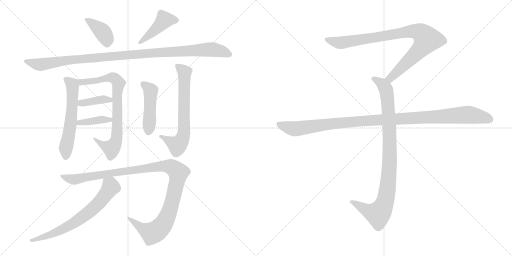
t = 0.00 s
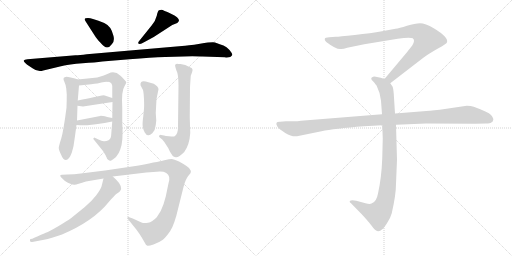
t = 2.32 s
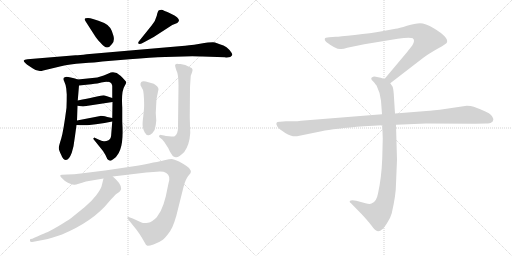
t = 4.63 s
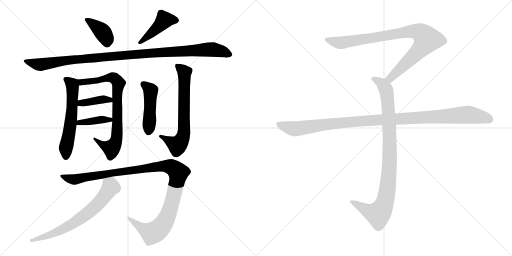
t = 6.95 s
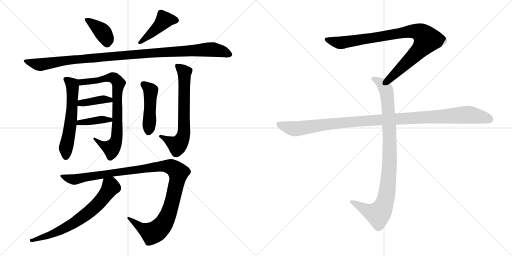
t = 9.26 s
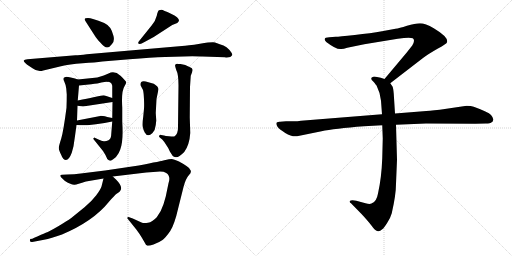
t = 11.58 s

The animated SVG that drew these frames (rendered in a browser with its animation timeline set to each time). Animation: 14 CSS @keyframes rules; one cycle of 11.58 s.

<svg version="1.1" viewBox="0 0 2048 1024" xmlns="http://www.w3.org/2000/svg">
  <g stroke="lightgray" stroke-dasharray="1,1" stroke-width="1" transform="scale(4, 4)">
    <line x1="0" y1="0" x2="256" y2="256"></line>
    <line x1="256" y1="0" x2="0" y2="256"></line>
    <line x1="128" y1="0" x2="128" y2="256"></line>
    <line x1="0" y1="128" x2="256" y2="128"></line>
    <line x1="256" y1="0" x2="512" y2="256"></line>
    <line x1="512" y1="0" x2="256" y2="256"></line>
    <line x1="384" y1="0" x2="384" y2="256"></line>
    <line x1="256" y1="128" x2="512" y2="128"></line>
  </g>
<g transform="scale(1, -1) translate(0, -850)">
   <style type="text/css">
    @keyframes keyframes0 {
      from {
       stroke: black;
       stroke-dashoffset: 387;
       stroke-width: 128;
       }
       56% {
       animation-timing-function: step-end;
       stroke: black;
       stroke-dashoffset: 0;
       stroke-width: 128;
       }
       to {
       stroke: black;
       stroke-width: 1024;
       }
       }
       #make-me-a-hanzi-animation-0 {
         animation: keyframes0 0.564941s both;
         animation-delay: 0.000000s;
         animation-timing-function: linear;
       }
    @keyframes keyframes1 {
      from {
       stroke: black;
       stroke-dashoffset: 435;
       stroke-width: 128;
       }
       59% {
       animation-timing-function: step-end;
       stroke: black;
       stroke-dashoffset: 0;
       stroke-width: 128;
       }
       to {
       stroke: black;
       stroke-width: 1024;
       }
       }
       #make-me-a-hanzi-animation-1 {
         animation: keyframes1 0.604004s both;
         animation-delay: 0.564941s;
         animation-timing-function: linear;
       }
    @keyframes keyframes2 {
      from {
       stroke: black;
       stroke-dashoffset: 1079;
       stroke-width: 128;
       }
       78% {
       animation-timing-function: step-end;
       stroke: black;
       stroke-dashoffset: 0;
       stroke-width: 128;
       }
       to {
       stroke: black;
       stroke-width: 1024;
       }
       }
       #make-me-a-hanzi-animation-2 {
         animation: keyframes2 1.128092s both;
         animation-delay: 1.168945s;
         animation-timing-function: linear;
       }
    @keyframes keyframes3 {
      from {
       stroke: black;
       stroke-dashoffset: 579;
       stroke-width: 128;
       }
       65% {
       animation-timing-function: step-end;
       stroke: black;
       stroke-dashoffset: 0;
       stroke-width: 128;
       }
       to {
       stroke: black;
       stroke-width: 1024;
       }
       }
       #make-me-a-hanzi-animation-3 {
         animation: keyframes3 0.721191s both;
         animation-delay: 2.297037s;
         animation-timing-function: linear;
       }
    @keyframes keyframes4 {
      from {
       stroke: black;
       stroke-dashoffset: 769;
       stroke-width: 128;
       }
       71% {
       animation-timing-function: step-end;
       stroke: black;
       stroke-dashoffset: 0;
       stroke-width: 128;
       }
       to {
       stroke: black;
       stroke-width: 1024;
       }
       }
       #make-me-a-hanzi-animation-4 {
         animation: keyframes4 0.875814s both;
         animation-delay: 3.018228s;
         animation-timing-function: linear;
       }
    @keyframes keyframes5 {
      from {
       stroke: black;
       stroke-dashoffset: 389;
       stroke-width: 128;
       }
       56% {
       animation-timing-function: step-end;
       stroke: black;
       stroke-dashoffset: 0;
       stroke-width: 128;
       }
       to {
       stroke: black;
       stroke-width: 1024;
       }
       }
       #make-me-a-hanzi-animation-5 {
         animation: keyframes5 0.566569s both;
         animation-delay: 3.894042s;
         animation-timing-function: linear;
       }
    @keyframes keyframes6 {
      from {
       stroke: black;
       stroke-dashoffset: 388;
       stroke-width: 128;
       }
       56% {
       animation-timing-function: step-end;
       stroke: black;
       stroke-dashoffset: 0;
       stroke-width: 128;
       }
       to {
       stroke: black;
       stroke-width: 1024;
       }
       }
       #make-me-a-hanzi-animation-6 {
         animation: keyframes6 0.565755s both;
         animation-delay: 4.460611s;
         animation-timing-function: linear;
       }
    @keyframes keyframes7 {
      from {
       stroke: black;
       stroke-dashoffset: 462;
       stroke-width: 128;
       }
       60% {
       animation-timing-function: step-end;
       stroke: black;
       stroke-dashoffset: 0;
       stroke-width: 128;
       }
       to {
       stroke: black;
       stroke-width: 1024;
       }
       }
       #make-me-a-hanzi-animation-7 {
         animation: keyframes7 0.625977s both;
         animation-delay: 5.026366s;
         animation-timing-function: linear;
       }
    @keyframes keyframes8 {
      from {
       stroke: black;
       stroke-dashoffset: 672;
       stroke-width: 128;
       }
       69% {
       animation-timing-function: step-end;
       stroke: black;
       stroke-dashoffset: 0;
       stroke-width: 128;
       }
       to {
       stroke: black;
       stroke-width: 1024;
       }
       }
       #make-me-a-hanzi-animation-8 {
         animation: keyframes8 0.796875s both;
         animation-delay: 5.652343s;
         animation-timing-function: linear;
       }
    @keyframes keyframes9 {
      from {
       stroke: black;
       stroke-dashoffset: 1124;
       stroke-width: 128;
       }
       79% {
       animation-timing-function: step-end;
       stroke: black;
       stroke-dashoffset: 0;
       stroke-width: 128;
       }
       to {
       stroke: black;
       stroke-width: 1024;
       }
       }
       #make-me-a-hanzi-animation-9 {
         animation: keyframes9 1.164714s both;
         animation-delay: 6.449218s;
         animation-timing-function: linear;
       }
    @keyframes keyframes10 {
      from {
       stroke: black;
       stroke-dashoffset: 681;
       stroke-width: 128;
       }
       69% {
       animation-timing-function: step-end;
       stroke: black;
       stroke-dashoffset: 0;
       stroke-width: 128;
       }
       to {
       stroke: black;
       stroke-width: 1024;
       }
       }
       #make-me-a-hanzi-animation-10 {
         animation: keyframes10 0.804199s both;
         animation-delay: 7.613932s;
         animation-timing-function: linear;
       }
    @keyframes keyframes11 {
      from {
       stroke: black;
       stroke-dashoffset: 901;
       stroke-width: 128;
       }
       75% {
       animation-timing-function: step-end;
       stroke: black;
       stroke-dashoffset: 0;
       stroke-width: 128;
       }
       to {
       stroke: black;
       stroke-width: 1024;
       }
       }
       #make-me-a-hanzi-animation-11 {
         animation: keyframes11 0.983236s both;
         animation-delay: 8.418131s;
         animation-timing-function: linear;
       }
    @keyframes keyframes12 {
      from {
       stroke: black;
       stroke-dashoffset: 948;
       stroke-width: 128;
       }
       76% {
       animation-timing-function: step-end;
       stroke: black;
       stroke-dashoffset: 0;
       stroke-width: 128;
       }
       to {
       stroke: black;
       stroke-width: 1024;
       }
       }
       #make-me-a-hanzi-animation-12 {
         animation: keyframes12 1.021484s both;
         animation-delay: 9.401367s;
         animation-timing-function: linear;
       }
    @keyframes keyframes13 {
      from {
       stroke: black;
       stroke-dashoffset: 1108;
       stroke-width: 128;
       }
       78% {
       animation-timing-function: step-end;
       stroke: black;
       stroke-dashoffset: 0;
       stroke-width: 128;
       }
       to {
       stroke: black;
       stroke-width: 1024;
       }
       }
       #make-me-a-hanzi-animation-13 {
         animation: keyframes13 1.151693s both;
         animation-delay: 10.422851s;
         animation-timing-function: linear;
       }
</style>
<path d="M 344.0 762.5 L 380.0 706.5 Q 385.0 697.5 402.0 679.5 Q 418.0 660.5 428.0 660.5 Q 437.0 659.5 448.0 674.5 Q 459.0 685.5 454.0 706.5 Q 445.0 746.5 417.0 758.5 Q 366.0 778.5 352.0 778.5 Q 330.0 778.5 344.0 762.5 Z" fill="lightgray"></path> 
<path d="M 615.0 702.5 L 689.0 750.5 L 709.0 758.5 Q 715.0 763.5 716.0 768.5 Q 716.0 780.5 684.0 795.5 Q 652.0 810.5 646.0 811.5 Q 640.0 811.5 636.0 809.5 Q 631.0 807.5 627.0 787.5 Q 622.0 767.5 608.0 750.5 L 555.0 684.5 Q 549.0 674.5 559.0 674.5 Q 563.0 673.5 578.0 682.5 L 615.0 702.5 Z" fill="lightgray"></path> 
<path d="M 728.0 666.5 L 347.0 633.5 Q 318.0 629.5 302.0 629.5 L 110.0 613.5 Q 97.0 612.5 95.0 608.5 Q 94.0 604.5 101.0 598.5 Q 107.0 591.5 115.0 587.5 L 130.0 577.5 Q 152.0 560.5 173.0 568.5 L 244.0 585.5 Q 277.0 593.5 330.0 597.5 Q 382.0 600.5 409.0 604.5 L 518.0 613.5 Q 605.0 620.5 661.0 622.5 L 769.0 625.5 Q 803.0 625.5 810.0 624.5 L 900.0 621.5 Q 902.0 621.5 903.0 620.5 Q 924.0 619.5 929.0 630.5 Q 930.0 636.5 918.0 650.5 Q 906.0 663.5 894.0 668.5 Q 881.0 672.5 860.0 680.5 Q 851.0 683.5 800.0 675.5 Q 749.0 667.5 728.0 666.5 Z" fill="lightgray"></path> 
<path d="M 311.0 448.5 L 316.0 508.5 C 318.0 530.5 318.0 530.5 311.0 532.5 L 300.0 536.5 L 283.0 540.5 Q 263.0 544.5 259.0 541.5 Q 250.0 538.5 257.0 524.5 Q 264.0 509.5 265.0 496.5 L 267.0 472.5 Q 267.0 446.5 266.0 419.5 Q 254.0 327.5 245.0 296.5 Q 235.0 265.5 235.0 258.5 Q 235.0 250.5 245.0 230.5 Q 252.0 210.5 264.0 210.5 Q 276.0 210.5 287.0 239.5 L 294.0 265.5 Q 300.0 304.5 306.0 350.5 L 308.0 368.5 L 310.0 427.5 L 311.0 448.5 Z" fill="lightgray"></path> 
<path d="M 316.0 508.5 L 365.0 513.5 Q 393.0 516.5 405.0 520.5 Q 425.0 523.5 429.0 522.5 Q 445.0 523.5 449.0 507.5 L 449.0 458.5 L 450.0 442.5 L 449.0 378.5 L 449.0 364.5 L 445.0 314.5 Q 445.0 295.5 434.0 289.5 Q 422.0 283.5 415.0 285.5 Q 407.0 286.5 394.0 292.5 L 379.0 299.5 Q 377.0 300.5 374.0 297.5 Q 372.0 293.5 375.0 292.5 L 412.0 246.5 Q 423.0 229.5 426.0 221.5 Q 428.0 212.5 434.0 210.5 Q 439.0 205.5 445.0 208.5 Q 451.0 211.5 464.0 222.5 Q 476.0 236.5 481.0 252.5 Q 494.0 284.5 489.0 362.5 L 489.0 420.5 Q 485.0 486.5 498.0 505.5 Q 504.0 515.5 505.0 520.5 Q 505.0 525.5 482.0 547.5 Q 458.0 569.5 434.0 556.5 L 415.0 548.5 L 389.0 540.5 L 311.0 532.5 C 281.0 529.5 286.0 505.5 316.0 508.5 Z" fill="lightgray"></path> 
<path d="M 449.0 458.5 L 419.0 468.5 Q 412.0 469.5 402.0 467.5 Q 391.0 464.5 311.0 448.5 C 282.0 442.5 280.0 431.5 310.0 427.5 L 332.0 424.5 L 450.0 442.5 C 480.0 447.5 477.0 449.5 449.0 458.5 Z" fill="lightgray"></path> 
<path d="M 306.0 350.5 L 321.0 349.5 Q 329.0 348.5 349.0 349.5 L 384.0 353.5 Q 420.0 358.5 449.0 364.5 C 478.0 370.5 478.0 372.5 449.0 378.5 L 429.0 382.5 Q 404.0 387.5 401.0 386.5 L 308.0 368.5 C 279.0 362.5 276.0 352.5 306.0 350.5 Z" fill="lightgray"></path> 
<path d="M 626.0 454.5 L 634.0 493.5 Q 634.0 504.5 615.0 515.5 L 583.0 524.5 Q 569.0 526.5 565.0 522.5 Q 561.0 518.5 562.0 509.5 L 572.0 490.5 Q 575.0 478.5 576.0 452.5 Q 577.0 426.5 576.0 415.5 L 573.0 384.5 Q 569.0 355.5 571.0 343.5 Q 573.0 331.5 579.0 320.5 Q 585.0 309.5 593.0 309.5 Q 598.0 307.5 610.0 318.5 Q 621.0 329.5 623.0 350.5 L 625.0 368.5 L 623.0 398.5 L 626.0 454.5 Z" fill="lightgray"></path> 
<path d="M 760.0 502.5 L 763.0 547.5 L 768.0 560.5 Q 771.0 571.5 770.0 572.5 Q 770.0 577.5 760.0 581.5 L 741.0 590.5 L 722.0 594.5 L 712.0 594.5 L 710.0 595.5 Q 696.0 595.5 702.0 580.5 L 705.0 570.5 Q 714.0 553.5 714.0 508.5 L 712.0 344.5 Q 713.0 313.5 697.0 304.5 Q 691.0 303.5 676.0 305.5 Q 661.0 306.5 656.0 308.5 L 645.0 310.5 Q 642.0 311.5 637.0 308.5 Q 633.0 306.5 639.0 300.5 L 649.0 292.5 Q 655.0 286.5 665.0 270.5 Q 674.0 258.5 680.0 243.5 L 691.0 226.5 Q 695.0 222.5 703.0 221.5 Q 714.0 219.5 737.0 242.5 Q 758.0 271.5 761.0 318.5 L 759.0 380.5 L 760.0 502.5 Z" fill="lightgray"></path> 
<path d="M 585.0 160.5 L 627.0 163.5 Q 652.0 166.5 665.0 158.5 Q 684.0 146.5 674.0 117.5 L 663.0 64.5 L 654.0 33.5 Q 644.0 2.5 627.0 -18.5 Q 609.0 -37.5 592.0 -40.5 Q 575.0 -43.5 566.0 -39.5 L 531.0 -23.5 L 517.0 -18.5 Q 511.0 -17.5 510.0 -19.5 Q 508.0 -21.5 510.0 -23.5 L 546.0 -68.5 Q 558.0 -84.5 567.0 -99.5 L 581.0 -123.5 Q 583.0 -129.5 588.0 -131.5 Q 591.0 -135.5 614.0 -127.5 Q 636.0 -119.5 650.0 -109.5 Q 663.0 -99.5 681.0 -73.5 Q 698.0 -47.5 713.0 18.5 L 734.0 102.5 Q 743.0 136.5 756.0 150.5 Q 769.0 163.5 760.0 172.5 Q 757.0 182.5 716.0 204.5 Q 695.0 213.5 686.0 214.5 Q 677.0 214.5 662.0 210.5 Q 647.0 206.5 555.0 188.5 L 420.0 168.5 L 323.0 156.5 Q 297.0 152.5 269.0 152.5 Q 241.0 152.5 241.0 148.5 Q 241.0 144.5 245.0 140.5 L 260.0 126.5 Q 286.0 110.5 298.0 111.5 Q 309.0 112.5 344.0 124.5 L 414.0 136.5 L 451.0 144.5 L 585.0 160.5 Z" fill="lightgray"></path> 
<path d="M 414.0 136.5 L 406.0 104.5 Q 403.0 93.5 385.0 69.5 Q 367.0 45.5 338.0 21.5 L 285.0 -21.5 Q 268.0 -33.5 233.0 -54.5 Q 197.0 -75.5 183.0 -80.5 Q 168.0 -86.5 137.0 -100.5 L 127.0 -105.5 Q 118.0 -104.5 120.0 -113.5 Q 121.0 -118.5 129.0 -117.5 L 176.0 -108.5 Q 204.0 -103.5 248.0 -87.5 Q 373.0 -34.5 435.0 42.5 Q 459.0 70.5 468.0 76.5 Q 477.0 82.5 480.0 85.5 Q 495.0 101.5 464.0 132.5 L 451.0 144.5 C 429.0 164.5 421.0 165.5 414.0 136.5 Z" fill="lightgray"></path> 
<path d="M 1561.0 517.0 L 1692.0 618.0 Q 1713.0 634.0 1750.0 655.0 Q 1788.0 676.0 1788.0 681.0 Q 1795.0 701.0 1735.0 737.0 Q 1701.0 757.0 1680.0 757.0 Q 1660.0 757.0 1628.0 747.0 Q 1596.0 737.0 1582.0 735.0 L 1528.0 725.0 Q 1484.0 717.0 1419.0 710.0 Q 1355.0 703.0 1343.0 703.0 L 1317.0 701.0 Q 1299.0 701.0 1299.0 694.0 Q 1297.0 690.0 1305.0 682.0 Q 1347.0 650.0 1365.0 654.0 Q 1374.0 654.0 1389.0 659.0 L 1457.0 673.0 L 1591.0 695.0 Q 1638.0 702.0 1651.0 697.0 Q 1662.0 689.0 1649.0 668.0 L 1627.0 640.0 L 1538.0 534.0 C 1519.0 511.0 1537.0 499.0 1561.0 517.0 Z" fill="lightgray"></path> 
<path d="M 1529.0 349.0 L 1531.0 296.0 L 1529.0 217.0 Q 1526.0 138.0 1512.0 76.0 Q 1506.0 42.0 1486.0 36.0 Q 1479.0 32.0 1462.0 37.0 L 1425.0 47.0 Q 1405.0 51.0 1399.0 46.0 Q 1397.0 41.0 1404.0 37.0 L 1447.0 -7.0 Q 1472.0 -34.0 1485.0 -51.0 Q 1498.0 -68.0 1503.0 -71.0 Q 1515.0 -81.0 1529.0 -67.0 Q 1536.0 -62.0 1549.0 -41.0 Q 1561.0 -24.0 1567.0 -3.0 Q 1584.0 71.0 1584.0 115.0 L 1588.0 211.0 L 1584.0 351.0 L 1580.0 396.0 L 1575.0 475.0 Q 1573.0 498.0 1570.0 504.0 L 1561.0 517.0 C 1554.0 529.0 1554.0 529.0 1538.0 534.0 L 1523.0 539.0 L 1503.0 543.0 Q 1493.0 545.0 1489.0 541.0 Q 1485.0 540.0 1485.0 535.0 Q 1485.0 530.0 1493.0 524.0 Q 1505.0 510.0 1507.0 506.0 Q 1522.0 476.0 1524.0 447.0 L 1528.0 393.0 L 1529.0 349.0 Z" fill="lightgray"></path> 
<path d="M 1528.0 393.0 L 1204.0 367.0 Q 1190.0 365.0 1174.0 365.0 L 1144.0 365.0 L 1120.0 363.0 Q 1097.0 364.0 1110.0 343.0 Q 1116.0 334.0 1141.0 318.0 Q 1167.0 302.0 1188.0 305.0 L 1286.0 325.0 Q 1336.0 336.0 1456.0 345.0 L 1529.0 349.0 L 1584.0 351.0 L 1704.0 356.0 L 1901.0 355.0 L 1944.0 356.0 Q 1961.0 356.0 1965.0 360.0 Q 1971.0 362.0 1973.0 370.0 Q 1975.0 377.0 1964.0 390.0 Q 1953.0 402.0 1895.0 423.0 Q 1884.0 427.0 1867.0 427.0 L 1759.0 411.0 Q 1714.0 406.0 1693.0 405.0 L 1580.0 396.0 L 1528.0 393.0 Z" fill="lightgray"></path> 
      <clipPath id="make-me-a-hanzi-clip-0">
      <path d="M 344.0 762.5 L 380.0 706.5 Q 385.0 697.5 402.0 679.5 Q 418.0 660.5 428.0 660.5 Q 437.0 659.5 448.0 674.5 Q 459.0 685.5 454.0 706.5 Q 445.0 746.5 417.0 758.5 Q 366.0 778.5 352.0 778.5 Q 330.0 778.5 344.0 762.5 Z" fill="lightgray"></path>
      </clipPath>
      <path clip-path="url(#make-me-a-hanzi-clip-0)" d="M 347.0 770.5 L 407.0 726.5 L 426.0 696.5 L 428.0 675.5 " fill="none" id="make-me-a-hanzi-animation-0" stroke-dasharray="259 518" stroke-linecap="round"></path>

      <clipPath id="make-me-a-hanzi-clip-1">
      <path d="M 615.0 702.5 L 689.0 750.5 L 709.0 758.5 Q 715.0 763.5 716.0 768.5 Q 716.0 780.5 684.0 795.5 Q 652.0 810.5 646.0 811.5 Q 640.0 811.5 636.0 809.5 Q 631.0 807.5 627.0 787.5 Q 622.0 767.5 608.0 750.5 L 555.0 684.5 Q 549.0 674.5 559.0 674.5 Q 563.0 673.5 578.0 682.5 L 615.0 702.5 Z" fill="lightgray"></path>
      </clipPath>
      <path clip-path="url(#make-me-a-hanzi-clip-1)" d="M 705.0 768.5 L 657.0 770.5 L 561.0 681.5 " fill="none" id="make-me-a-hanzi-animation-1" stroke-dasharray="307 614" stroke-linecap="round"></path>

      <clipPath id="make-me-a-hanzi-clip-2">
      <path d="M 728.0 666.5 L 347.0 633.5 Q 318.0 629.5 302.0 629.5 L 110.0 613.5 Q 97.0 612.5 95.0 608.5 Q 94.0 604.5 101.0 598.5 Q 107.0 591.5 115.0 587.5 L 130.0 577.5 Q 152.0 560.5 173.0 568.5 L 244.0 585.5 Q 277.0 593.5 330.0 597.5 Q 382.0 600.5 409.0 604.5 L 518.0 613.5 Q 605.0 620.5 661.0 622.5 L 769.0 625.5 Q 803.0 625.5 810.0 624.5 L 900.0 621.5 Q 902.0 621.5 903.0 620.5 Q 924.0 619.5 929.0 630.5 Q 930.0 636.5 918.0 650.5 Q 906.0 663.5 894.0 668.5 Q 881.0 672.5 860.0 680.5 Q 851.0 683.5 800.0 675.5 Q 749.0 667.5 728.0 666.5 Z" fill="lightgray"></path>
      </clipPath>
      <path clip-path="url(#make-me-a-hanzi-clip-2)" d="M 104.0 607.5 L 157.0 591.5 L 296.0 612.5 L 815.0 651.5 L 870.0 649.5 L 919.0 632.5 " fill="none" id="make-me-a-hanzi-animation-2" stroke-dasharray="951 1902" stroke-linecap="round"></path>

      <clipPath id="make-me-a-hanzi-clip-3">
      <path d="M 311.0 448.5 L 316.0 508.5 C 318.0 530.5 318.0 530.5 311.0 532.5 L 300.0 536.5 L 283.0 540.5 Q 263.0 544.5 259.0 541.5 Q 250.0 538.5 257.0 524.5 Q 264.0 509.5 265.0 496.5 L 267.0 472.5 Q 267.0 446.5 266.0 419.5 Q 254.0 327.5 245.0 296.5 Q 235.0 265.5 235.0 258.5 Q 235.0 250.5 245.0 230.5 Q 252.0 210.5 264.0 210.5 Q 276.0 210.5 287.0 239.5 L 294.0 265.5 Q 300.0 304.5 306.0 350.5 L 308.0 368.5 L 310.0 427.5 L 311.0 448.5 Z" fill="lightgray"></path>
      </clipPath>
      <path clip-path="url(#make-me-a-hanzi-clip-3)" d="M 264.0 532.5 L 289.0 512.5 L 291.0 472.5 L 285.0 376.5 L 263.0 258.5 L 263.0 223.5 " fill="none" id="make-me-a-hanzi-animation-3" stroke-dasharray="451 902" stroke-linecap="round"></path>

      <clipPath id="make-me-a-hanzi-clip-4">
      <path d="M 316.0 508.5 L 365.0 513.5 Q 393.0 516.5 405.0 520.5 Q 425.0 523.5 429.0 522.5 Q 445.0 523.5 449.0 507.5 L 449.0 458.5 L 450.0 442.5 L 449.0 378.5 L 449.0 364.5 L 445.0 314.5 Q 445.0 295.5 434.0 289.5 Q 422.0 283.5 415.0 285.5 Q 407.0 286.5 394.0 292.5 L 379.0 299.5 Q 377.0 300.5 374.0 297.5 Q 372.0 293.5 375.0 292.5 L 412.0 246.5 Q 423.0 229.5 426.0 221.5 Q 428.0 212.5 434.0 210.5 Q 439.0 205.5 445.0 208.5 Q 451.0 211.5 464.0 222.5 Q 476.0 236.5 481.0 252.5 Q 494.0 284.5 489.0 362.5 L 489.0 420.5 Q 485.0 486.5 498.0 505.5 Q 504.0 515.5 505.0 520.5 Q 505.0 525.5 482.0 547.5 Q 458.0 569.5 434.0 556.5 L 415.0 548.5 L 389.0 540.5 L 311.0 532.5 C 281.0 529.5 286.0 505.5 316.0 508.5 Z" fill="lightgray"></path>
      </clipPath>
      <path clip-path="url(#make-me-a-hanzi-clip-4)" d="M 319.0 527.5 L 326.0 521.5 L 372.0 525.5 L 452.0 539.5 L 474.0 517.5 L 464.0 284.5 L 445.0 256.5 L 407.0 273.5 L 378.0 295.5 " fill="none" id="make-me-a-hanzi-animation-4" stroke-dasharray="641 1282" stroke-linecap="round"></path>

      <clipPath id="make-me-a-hanzi-clip-5">
      <path d="M 449.0 458.5 L 419.0 468.5 Q 412.0 469.5 402.0 467.5 Q 391.0 464.5 311.0 448.5 C 282.0 442.5 280.0 431.5 310.0 427.5 L 332.0 424.5 L 450.0 442.5 C 480.0 447.5 477.0 449.5 449.0 458.5 Z" fill="lightgray"></path>
      </clipPath>
      <path clip-path="url(#make-me-a-hanzi-clip-5)" d="M 316.0 432.5 L 326.0 440.5 L 409.0 452.5 L 438.0 452.5 L 442.0 446.5 " fill="none" id="make-me-a-hanzi-animation-5" stroke-dasharray="261 522" stroke-linecap="round"></path>

      <clipPath id="make-me-a-hanzi-clip-6">
      <path d="M 306.0 350.5 L 321.0 349.5 Q 329.0 348.5 349.0 349.5 L 384.0 353.5 Q 420.0 358.5 449.0 364.5 C 478.0 370.5 478.0 372.5 449.0 378.5 L 429.0 382.5 Q 404.0 387.5 401.0 386.5 L 308.0 368.5 C 279.0 362.5 276.0 352.5 306.0 350.5 Z" fill="lightgray"></path>
      </clipPath>
      <path clip-path="url(#make-me-a-hanzi-clip-6)" d="M 314.0 354.5 L 319.0 360.5 L 396.0 371.5 L 442.0 371.5 " fill="none" id="make-me-a-hanzi-animation-6" stroke-dasharray="260 520" stroke-linecap="round"></path>

      <clipPath id="make-me-a-hanzi-clip-7">
      <path d="M 626.0 454.5 L 634.0 493.5 Q 634.0 504.5 615.0 515.5 L 583.0 524.5 Q 569.0 526.5 565.0 522.5 Q 561.0 518.5 562.0 509.5 L 572.0 490.5 Q 575.0 478.5 576.0 452.5 Q 577.0 426.5 576.0 415.5 L 573.0 384.5 Q 569.0 355.5 571.0 343.5 Q 573.0 331.5 579.0 320.5 Q 585.0 309.5 593.0 309.5 Q 598.0 307.5 610.0 318.5 Q 621.0 329.5 623.0 350.5 L 625.0 368.5 L 623.0 398.5 L 626.0 454.5 Z" fill="lightgray"></path>
      </clipPath>
      <path clip-path="url(#make-me-a-hanzi-clip-7)" d="M 572.0 514.5 L 603.0 488.5 L 594.0 323.5 " fill="none" id="make-me-a-hanzi-animation-7" stroke-dasharray="334 668" stroke-linecap="round"></path>

      <clipPath id="make-me-a-hanzi-clip-8">
      <path d="M 760.0 502.5 L 763.0 547.5 L 768.0 560.5 Q 771.0 571.5 770.0 572.5 Q 770.0 577.5 760.0 581.5 L 741.0 590.5 L 722.0 594.5 L 712.0 594.5 L 710.0 595.5 Q 696.0 595.5 702.0 580.5 L 705.0 570.5 Q 714.0 553.5 714.0 508.5 L 712.0 344.5 Q 713.0 313.5 697.0 304.5 Q 691.0 303.5 676.0 305.5 Q 661.0 306.5 656.0 308.5 L 645.0 310.5 Q 642.0 311.5 637.0 308.5 Q 633.0 306.5 639.0 300.5 L 649.0 292.5 Q 655.0 286.5 665.0 270.5 Q 674.0 258.5 680.0 243.5 L 691.0 226.5 Q 695.0 222.5 703.0 221.5 Q 714.0 219.5 737.0 242.5 Q 758.0 271.5 761.0 318.5 L 759.0 380.5 L 760.0 502.5 Z" fill="lightgray"></path>
      </clipPath>
      <path clip-path="url(#make-me-a-hanzi-clip-8)" d="M 708.0 588.5 L 737.0 558.5 L 737.0 340.5 L 730.0 297.5 L 709.0 268.5 L 642.0 305.5 " fill="none" id="make-me-a-hanzi-animation-8" stroke-dasharray="544 1088" stroke-linecap="round"></path>

      <clipPath id="make-me-a-hanzi-clip-9">
      <path d="M 585.0 160.5 L 627.0 163.5 Q 652.0 166.5 665.0 158.5 Q 684.0 146.5 674.0 117.5 L 663.0 64.5 L 654.0 33.5 Q 644.0 2.5 627.0 -18.5 Q 609.0 -37.5 592.0 -40.5 Q 575.0 -43.5 566.0 -39.5 L 531.0 -23.5 L 517.0 -18.5 Q 511.0 -17.5 510.0 -19.5 Q 508.0 -21.5 510.0 -23.5 L 546.0 -68.5 Q 558.0 -84.5 567.0 -99.5 L 581.0 -123.5 Q 583.0 -129.5 588.0 -131.5 Q 591.0 -135.5 614.0 -127.5 Q 636.0 -119.5 650.0 -109.5 Q 663.0 -99.5 681.0 -73.5 Q 698.0 -47.5 713.0 18.5 L 734.0 102.5 Q 743.0 136.5 756.0 150.5 Q 769.0 163.5 760.0 172.5 Q 757.0 182.5 716.0 204.5 Q 695.0 213.5 686.0 214.5 Q 677.0 214.5 662.0 210.5 Q 647.0 206.5 555.0 188.5 L 420.0 168.5 L 323.0 156.5 Q 297.0 152.5 269.0 152.5 Q 241.0 152.5 241.0 148.5 Q 241.0 144.5 245.0 140.5 L 260.0 126.5 Q 286.0 110.5 298.0 111.5 Q 309.0 112.5 344.0 124.5 L 414.0 136.5 L 451.0 144.5 L 585.0 160.5 Z" fill="lightgray"></path>
      </clipPath>
      <path clip-path="url(#make-me-a-hanzi-clip-9)" d="M 246.0 146.5 L 299.0 132.5 L 645.0 185.5 L 685.0 183.5 L 707.0 167.5 L 713.0 155.5 L 711.0 136.5 L 690.0 46.5 L 665.0 -25.5 L 644.0 -58.5 L 608.0 -82.5 L 579.0 -69.5 L 514.0 -21.5 " fill="none" id="make-me-a-hanzi-animation-9" stroke-dasharray="996 1992" stroke-linecap="round"></path>

      <clipPath id="make-me-a-hanzi-clip-10">
      <path d="M 414.0 136.5 L 406.0 104.5 Q 403.0 93.5 385.0 69.5 Q 367.0 45.5 338.0 21.5 L 285.0 -21.5 Q 268.0 -33.5 233.0 -54.5 Q 197.0 -75.5 183.0 -80.5 Q 168.0 -86.5 137.0 -100.5 L 127.0 -105.5 Q 118.0 -104.5 120.0 -113.5 Q 121.0 -118.5 129.0 -117.5 L 176.0 -108.5 Q 204.0 -103.5 248.0 -87.5 Q 373.0 -34.5 435.0 42.5 Q 459.0 70.5 468.0 76.5 Q 477.0 82.5 480.0 85.5 Q 495.0 101.5 464.0 132.5 L 451.0 144.5 C 429.0 164.5 421.0 165.5 414.0 136.5 Z" fill="lightgray"></path>
      </clipPath>
      <path clip-path="url(#make-me-a-hanzi-clip-10)" d="M 422.0 128.5 L 441.0 109.5 L 433.0 85.5 L 402.0 45.5 L 343.0 -8.5 L 249.0 -67.5 L 191.0 -92.5 L 126.0 -111.5 " fill="none" id="make-me-a-hanzi-animation-10" stroke-dasharray="553 1106" stroke-linecap="round"></path>

      <clipPath id="make-me-a-hanzi-clip-11">
      <path d="M 1561.0 517.0 L 1692.0 618.0 Q 1713.0 634.0 1750.0 655.0 Q 1788.0 676.0 1788.0 681.0 Q 1795.0 701.0 1735.0 737.0 Q 1701.0 757.0 1680.0 757.0 Q 1660.0 757.0 1628.0 747.0 Q 1596.0 737.0 1582.0 735.0 L 1528.0 725.0 Q 1484.0 717.0 1419.0 710.0 Q 1355.0 703.0 1343.0 703.0 L 1317.0 701.0 Q 1299.0 701.0 1299.0 694.0 Q 1297.0 690.0 1305.0 682.0 Q 1347.0 650.0 1365.0 654.0 Q 1374.0 654.0 1389.0 659.0 L 1457.0 673.0 L 1591.0 695.0 Q 1638.0 702.0 1651.0 697.0 Q 1662.0 689.0 1649.0 668.0 L 1627.0 640.0 L 1538.0 534.0 C 1519.0 511.0 1537.0 499.0 1561.0 517.0 Z" fill="lightgray"></path>
      </clipPath>
      <path clip-path="url(#make-me-a-hanzi-clip-11)" d="M 1308.0 691.0 L 1367.0 679.0 L 1625.0 723.0 L 1656.0 726.0 L 1687.0 716.0 L 1708.0 692.0 L 1695.0 670.0 L 1580.0 554.0 L 1561.0 537.0 L 1548.0 536.0 " fill="none" id="make-me-a-hanzi-animation-11" stroke-dasharray="773 1546" stroke-linecap="round"></path>

      <clipPath id="make-me-a-hanzi-clip-12">
      <path d="M 1529.0 349.0 L 1531.0 296.0 L 1529.0 217.0 Q 1526.0 138.0 1512.0 76.0 Q 1506.0 42.0 1486.0 36.0 Q 1479.0 32.0 1462.0 37.0 L 1425.0 47.0 Q 1405.0 51.0 1399.0 46.0 Q 1397.0 41.0 1404.0 37.0 L 1447.0 -7.0 Q 1472.0 -34.0 1485.0 -51.0 Q 1498.0 -68.0 1503.0 -71.0 Q 1515.0 -81.0 1529.0 -67.0 Q 1536.0 -62.0 1549.0 -41.0 Q 1561.0 -24.0 1567.0 -3.0 Q 1584.0 71.0 1584.0 115.0 L 1588.0 211.0 L 1584.0 351.0 L 1580.0 396.0 L 1575.0 475.0 Q 1573.0 498.0 1570.0 504.0 L 1561.0 517.0 C 1554.0 529.0 1554.0 529.0 1538.0 534.0 L 1523.0 539.0 L 1503.0 543.0 Q 1493.0 545.0 1489.0 541.0 Q 1485.0 540.0 1485.0 535.0 Q 1485.0 530.0 1493.0 524.0 Q 1505.0 510.0 1507.0 506.0 Q 1522.0 476.0 1524.0 447.0 L 1528.0 393.0 L 1529.0 349.0 Z" fill="lightgray"></path>
      </clipPath>
      <path clip-path="url(#make-me-a-hanzi-clip-12)" d="M 1494.0 533.0 L 1524.0 518.0 L 1540.0 500.0 L 1551.0 450.0 L 1559.0 218.0 L 1547.0 75.0 L 1529.0 15.0 L 1510.0 -6.0 L 1473.0 5.0 L 1405.0 43.0 " fill="none" id="make-me-a-hanzi-animation-12" stroke-dasharray="820 1640" stroke-linecap="round"></path>

      <clipPath id="make-me-a-hanzi-clip-13">
      <path d="M 1528.0 393.0 L 1204.0 367.0 Q 1190.0 365.0 1174.0 365.0 L 1144.0 365.0 L 1120.0 363.0 Q 1097.0 364.0 1110.0 343.0 Q 1116.0 334.0 1141.0 318.0 Q 1167.0 302.0 1188.0 305.0 L 1286.0 325.0 Q 1336.0 336.0 1456.0 345.0 L 1529.0 349.0 L 1584.0 351.0 L 1704.0 356.0 L 1901.0 355.0 L 1944.0 356.0 Q 1961.0 356.0 1965.0 360.0 Q 1971.0 362.0 1973.0 370.0 Q 1975.0 377.0 1964.0 390.0 Q 1953.0 402.0 1895.0 423.0 Q 1884.0 427.0 1867.0 427.0 L 1759.0 411.0 Q 1714.0 406.0 1693.0 405.0 L 1580.0 396.0 L 1528.0 393.0 Z" fill="lightgray"></path>
      </clipPath>
      <path clip-path="url(#make-me-a-hanzi-clip-13)" d="M 1116.0 353.0 L 1146.0 341.0 L 1189.0 335.0 L 1429.0 365.0 L 1863.0 391.0 L 1930.0 382.0 L 1960.0 372.0 " fill="none" id="make-me-a-hanzi-animation-13" stroke-dasharray="980 1960" stroke-linecap="round"></path>

</g>
</svg>
